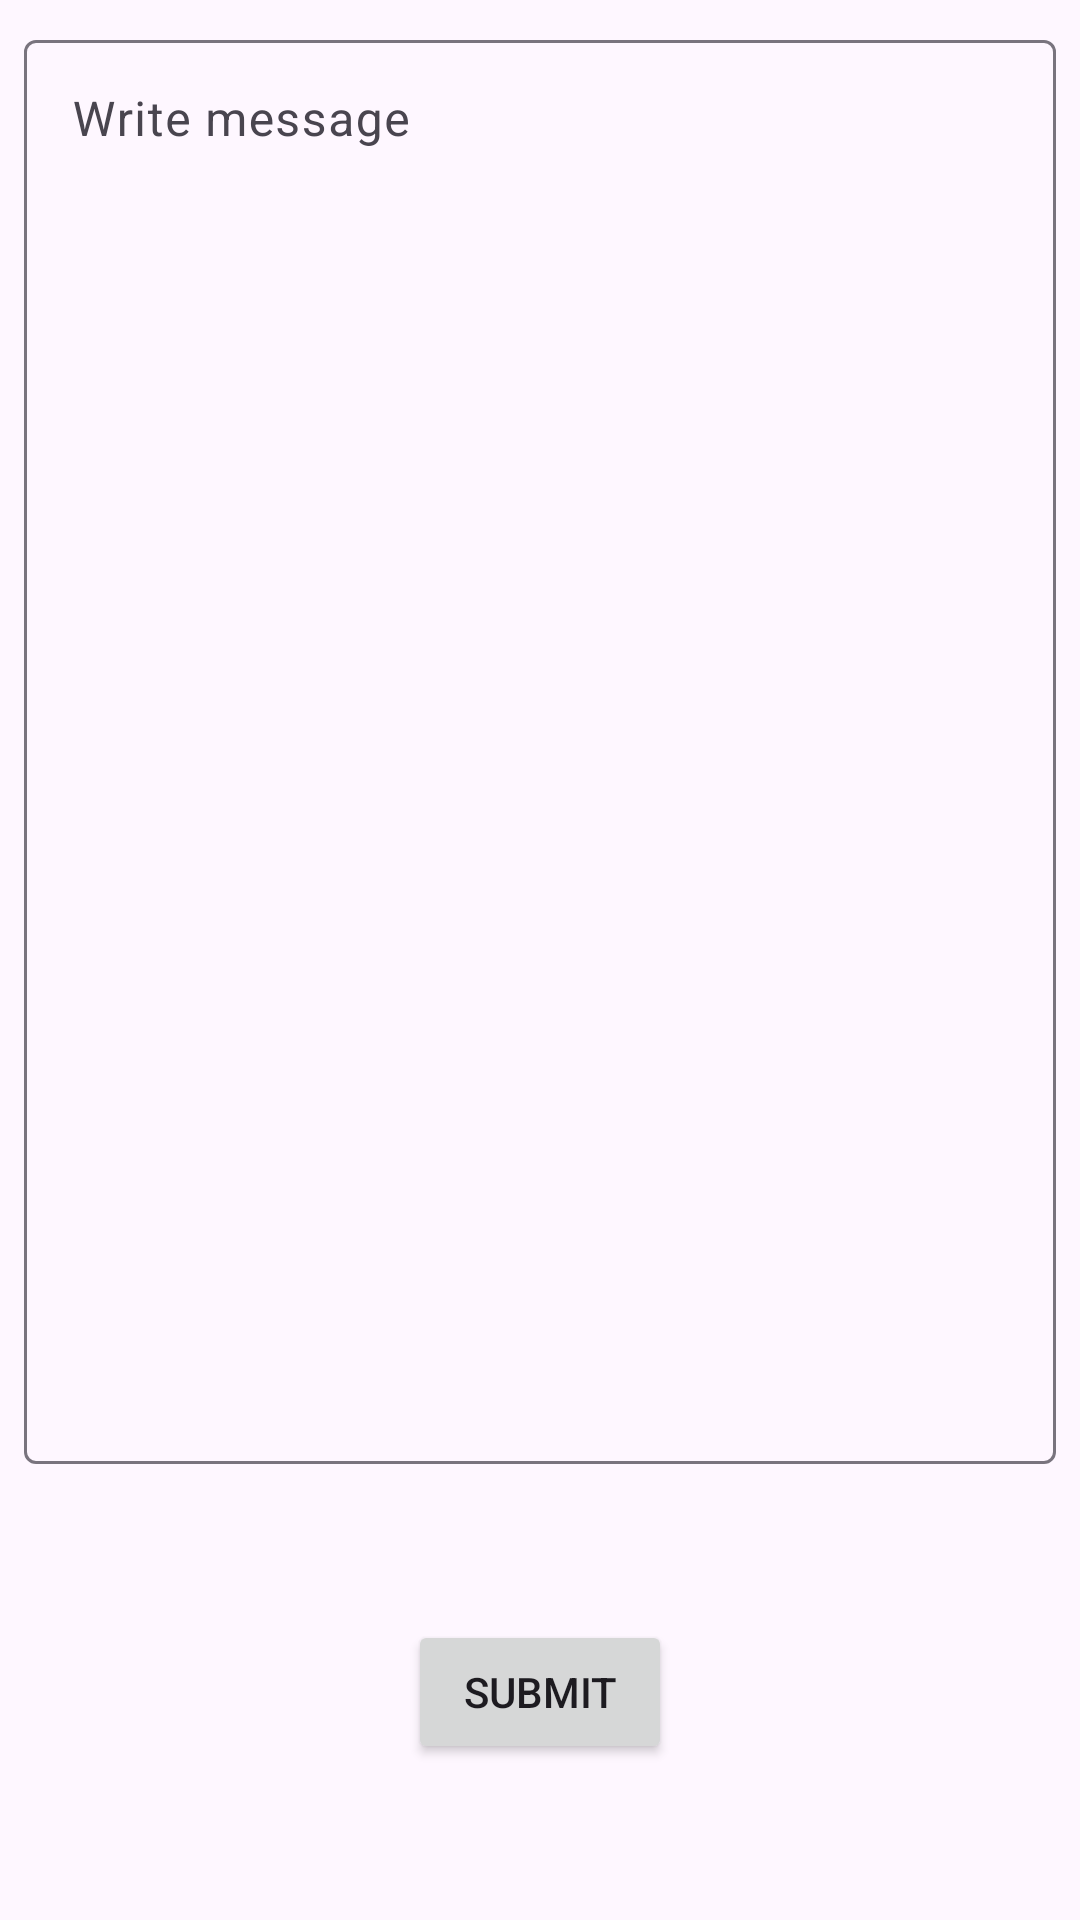

Android layout source for this screen:
<!-- AndroidManifest.xml: application theme Theme.PracticeApp -->
<!-- res/layout/fragment_input_form.xml -->
<?xml version="1.0" encoding="utf-8"?>
<FrameLayout xmlns:android="http://schemas.android.com/apk/res/android"
    xmlns:app="http://schemas.android.com/apk/res-auto"
    xmlns:tools="http://schemas.android.com/tools"
    android:layout_width="match_parent"
    android:layout_height="match_parent"
    tools:context=".fragments.InputFormFragment">

    <androidx.constraintlayout.widget.ConstraintLayout
        android:layout_width="match_parent"
        android:layout_height="match_parent">


        <com.google.android.material.textfield.TextInputLayout
            android:layout_width="match_parent"
            android:layout_height="480dp"
            android:id="@+id/textInputParent"
            app:layout_constraintBottom_toBottomOf="parent"
            app:layout_constraintEnd_toEndOf="parent"
            app:layout_constraintHorizontal_bias="1.0"
            app:layout_constraintStart_toStartOf="parent"
            app:layout_constraintTop_toTopOf="parent"
            app:layout_constraintVertical_bias="0.0"
            android:layout_margin="8dp">

            <com.google.android.material.textfield.TextInputEditText
                android:id="@+id/textInput"
                android:layout_width="match_parent"
                android:layout_height="match_parent"
                android:gravity="start"
                android:hint="@string/enter_message"
                android:inputType="textMultiLine" />
        </com.google.android.material.textfield.TextInputLayout>

        <Button
            android:id="@+id/button"
            style="@style/ThemeOverlay.Material3.Button.TextButton"
            android:layout_width="wrap_content"
            android:layout_height="wrap_content"
            android:text="@string/submit"
            app:layout_constraintBottom_toBottomOf="parent"
            app:layout_constraintEnd_toEndOf="parent"
            app:layout_constraintStart_toStartOf="parent"
            app:layout_constraintTop_toBottomOf="@+id/textInputParent" />
    </androidx.constraintlayout.widget.ConstraintLayout>
</FrameLayout>
<!-- resources referenced by this layout -->
<resources>
  <string name="enter_message">Write message</string>
  <string name="submit">Submit</string>
  <style name="Theme.PracticeApp" parent="Base.Theme.PracticeApp" />
  <style name="Base.Theme.PracticeApp" parent="Theme.Material3.DayNight.NoActionBar">
          
          
      </style>
</resources>
